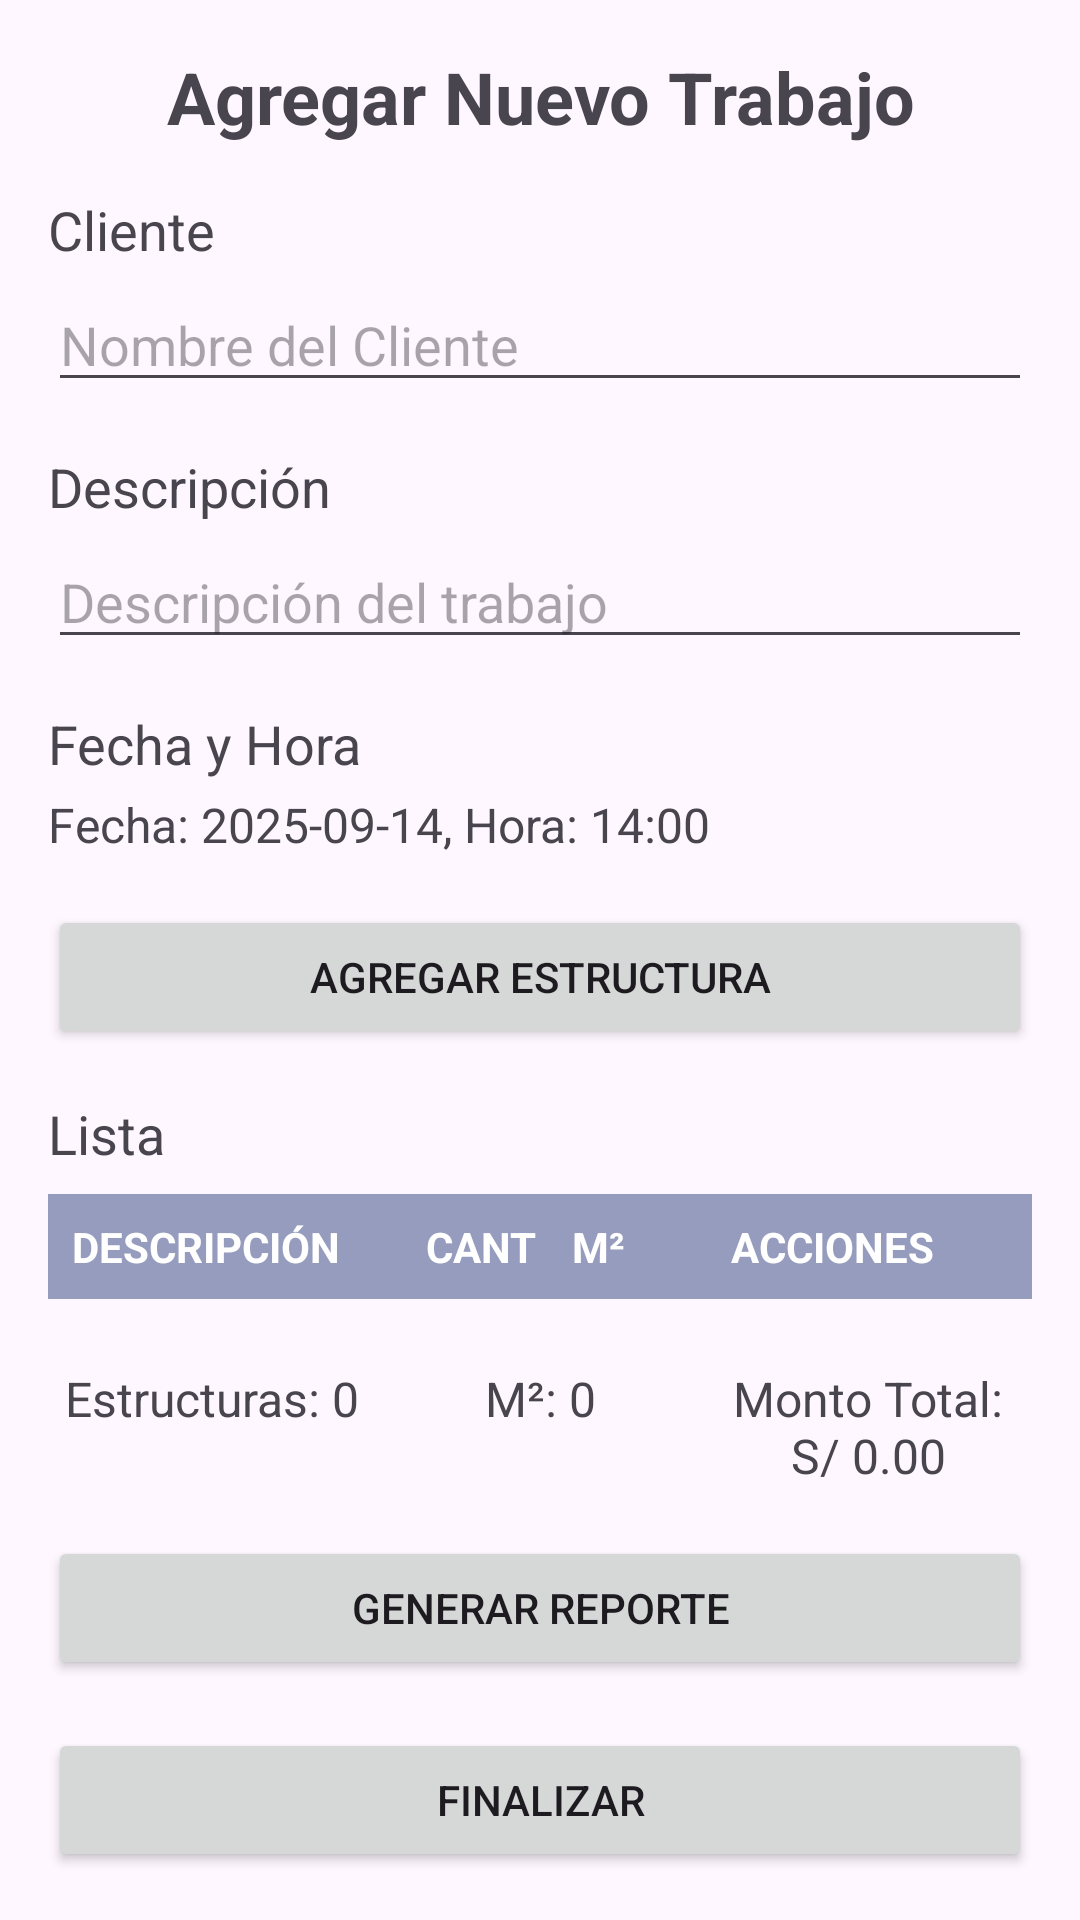

Android layout source for this screen:
<!-- AndroidManifest.xml: application theme Theme.AppArend -->
<!-- res/layout/activity_agregar_nuevo_trabajo.xml -->
<?xml version="1.0" encoding="utf-8"?>
<LinearLayout xmlns:android="http://schemas.android.com/apk/res/android"
    android:layout_width="match_parent"
    android:layout_height="match_parent"
    android:orientation="vertical"
    android:padding="16dp">

    
    <TextView
        android:layout_width="match_parent"
        android:layout_height="wrap_content"
        android:text="Agregar Nuevo Trabajo"
        android:textSize="24sp"
        android:textStyle="bold"
        android:gravity="center"
        android:layout_marginBottom="16dp"/>

    
    <TextView
        android:layout_width="match_parent"
        android:layout_height="wrap_content"
        android:text="Cliente"
        android:textSize="18sp"
        android:layout_marginBottom="4dp"/>

    <EditText
        android:id="@+id/etCliente"
        android:layout_width="match_parent"
        android:layout_height="wrap_content"
        android:hint="Nombre del Cliente"
        android:inputType="text"
        android:layout_marginBottom="16dp"/>

    
    <TextView
        android:layout_width="match_parent"
        android:layout_height="wrap_content"
        android:text="Descripción"
        android:textSize="18sp"
        android:layout_marginBottom="4dp"/>

    <EditText
        android:id="@+id/etDescripcion"
        android:layout_width="match_parent"
        android:layout_height="wrap_content"
        android:hint="Descripción del trabajo"
        android:inputType="text"
        android:layout_marginBottom="16dp"/>

    
    <TextView
        android:layout_width="match_parent"
        android:layout_height="wrap_content"
        android:text="Fecha y Hora"
        android:textSize="18sp"
        android:layout_marginBottom="4dp"/>

    <TextView
        android:id="@+id/tvFechaHora"
        android:layout_width="match_parent"
        android:layout_height="wrap_content"
        android:text="Fecha: 2025-09-14, Hora: 14:00"
        android:textSize="16sp"
        android:layout_marginBottom="16dp"/>






    
    <Button
        android:id="@+id/btnAgregarEstructura"
        android:layout_width="match_parent"
        android:layout_height="wrap_content"
        android:text="Agregar Estructura"
        android:layout_marginBottom="16dp"/>

    
    <TextView
        android:layout_width="match_parent"
        android:layout_height="wrap_content"
        android:text="Lista"
        android:textSize="18sp"
        android:layout_marginBottom="8dp"/>
    
    <include layout="@layout/header_estructuras"/>



    <androidx.recyclerview.widget.RecyclerView
        android:id="@+id/recyclerViewPiezas"
        android:layout_width="match_parent"
        android:layout_height="0dp"
        android:layout_weight="1"
        android:layout_marginBottom="16dp"/>

    
    <LinearLayout
        android:orientation="horizontal"
        android:layout_width="match_parent"
        android:layout_height="wrap_content"
        android:layout_marginBottom="16dp">

        <TextView
            android:id="@+id/tvCantidadEstructuras"
            android:layout_width="0dp"
            android:layout_height="wrap_content"
            android:layout_weight="1"
            android:text="Estructuras: 0"
            android:textSize="16sp"
            android:gravity="center"/>

        <TextView
            android:id="@+id/tvMetrosCuadrados"
            android:layout_width="0dp"
            android:layout_height="wrap_content"
            android:layout_weight="1"
            android:text="M²: 0"
            android:textSize="16sp"
            android:gravity="center"/>

        <TextView
            android:id="@+id/tvMontoTotal"
            android:layout_width="0dp"
            android:layout_height="wrap_content"
            android:layout_weight="1"
            android:text="Monto Total: S/ 0.00"
            android:textSize="16sp"
            android:gravity="center"/>
    </LinearLayout>

    
    <Button
        android:id="@+id/btnGenerarReporte"
        android:layout_width="match_parent"
        android:layout_height="wrap_content"
        android:text="Generar Reporte"
        android:layout_marginBottom="16dp"/>

    
    <Button
        android:id="@+id/btnFinalizar"
        android:layout_width="match_parent"
        android:layout_height="wrap_content"
        android:text="Finalizar"/>

</LinearLayout>
<!-- res/layout/header_estructuras.xml (included above) -->
<?xml version="1.0" encoding="utf-8"?>
<LinearLayout xmlns:android="http://schemas.android.com/apk/res/android"
    android:layout_width="match_parent"
    android:layout_height="wrap_content"
    android:orientation="horizontal"
    android:background="#959CBD"
    android:padding="8dp">

    <TextView
        android:layout_width="0dp"
        android:layout_height="wrap_content"
        android:layout_weight="3"
        android:text="DESCRIPCIÓN"
        android:textColor="@android:color/white"
        android:textStyle="bold"
        android:textSize="14sp"/>

    <TextView
        android:layout_width="0dp"
        android:layout_height="wrap_content"
        android:layout_weight="1"
        android:text="CANT"
        android:textColor="@android:color/white"
        android:textStyle="bold"
        android:textSize="14sp"
        android:gravity="center"/>

    <TextView
        android:layout_width="0dp"
        android:layout_height="wrap_content"
        android:layout_weight="1"
        android:text="M²"
        android:textColor="@android:color/white"
        android:textStyle="bold"
        android:textSize="14sp"
        android:gravity="center"/>

    <TextView
        android:layout_width="0dp"
        android:layout_height="wrap_content"
        android:layout_weight="3"
        android:text="ACCIONES"
        android:textColor="@android:color/white"
        android:textStyle="bold"
        android:textSize="14sp"
        android:gravity="center"/>
</LinearLayout>
<!-- resources referenced by this layout -->
<resources>
  <style name="Theme.AppArend" parent="Base.Theme.AppArend" />
  <style name="Base.Theme.AppArend" parent="Theme.Material3.DayNight.NoActionBar">
          
          
      </style>
</resources>
